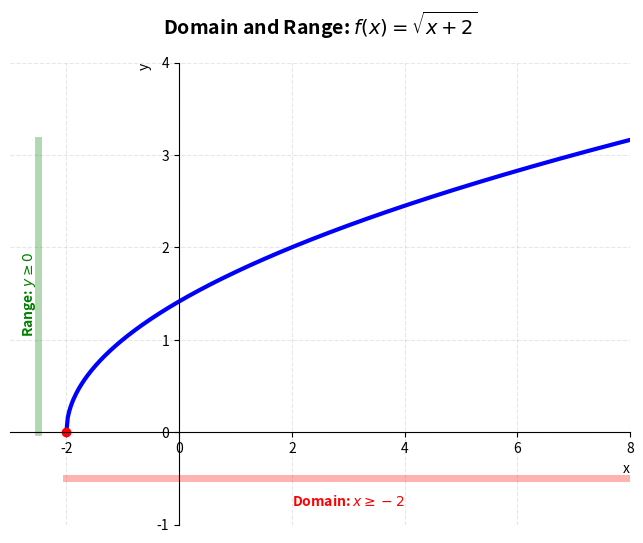
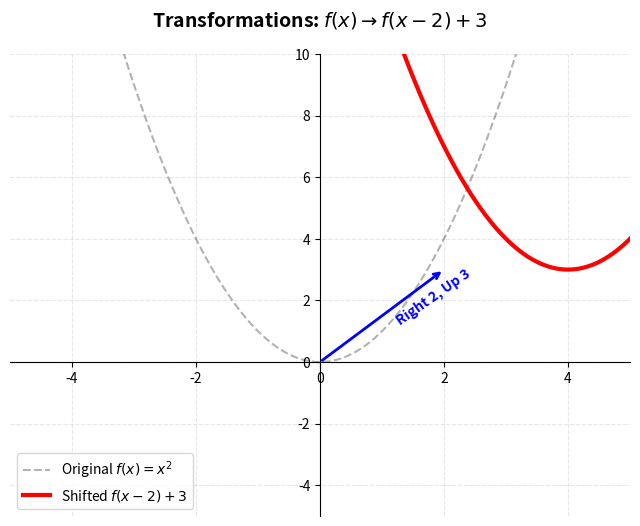
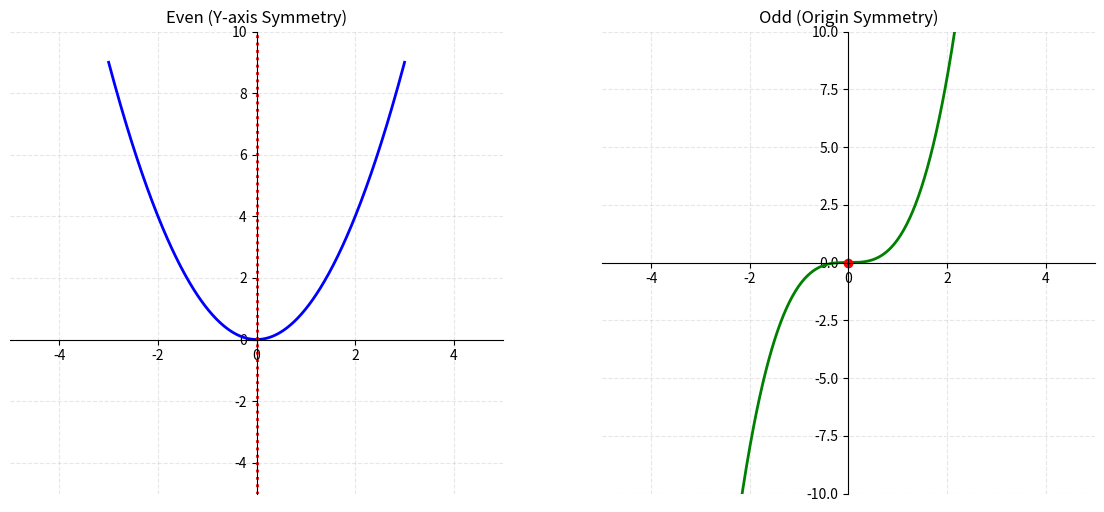

Write the Python code that produced these figures, in order.
import matplotlib.pyplot as plt
import numpy as np
import os
import sys

def setup_canvas(ax, title, x_range=(-5, 5), y_range=(-5, 10)):
    ax.spines['left'].set_position('zero')
    ax.spines['bottom'].set_position('zero')
    ax.spines['right'].set_color('none')
    ax.spines['top'].set_color('none')
    ax.set_aspect('auto')
    ax.set_xlim(x_range)
    ax.set_ylim(y_range)
    ax.grid(True, linestyle='--', alpha=0.3)
    ax.set_title(title, fontsize=14, fontweight='bold', pad=20)

def gen_domain_range(output_path):
    fig, ax = plt.subplots(figsize=(8, 6))
    setup_canvas(ax, r"Domain and Range: $f(x) = \sqrt{x+2}$", x_range=(-3, 8), y_range=(-1, 4))
    
    x = np.linspace(-2, 8, 400)
    y = np.sqrt(x + 2)
    ax.plot(x, y, 'b-', lw=3)
    
    # Domain indicator
    ax.plot([-2, 8], [-0.5, -0.5], 'r-', lw=5, alpha=0.3)
    ax.text(3, -0.8, r"Domain: $x \geq -2$", color='red', fontweight='bold', ha='center')
    
    # Range indicator
    ax.plot([-2.5, -2.5], [0, 3.16], 'g-', lw=5, alpha=0.3)
    ax.text(-2.8, 1.5, r"Range: $y \geq 0$", color='green', fontweight='bold', rotation=90, va='center')
    
    ax.plot(-2, 0, 'ro')
    ax.set_xlabel("x", loc='right')
    ax.set_ylabel("y", loc='top')
    
    plt.savefig(output_path, bbox_inches='tight', dpi=150)
    plt.close()

def gen_transformations(output_path):
    fig, ax = plt.subplots(figsize=(8, 6))
    setup_canvas(ax, r"Transformations: $f(x) \rightarrow f(x-2)+3$")
    
    x = np.linspace(-4, 4, 400)
    y1 = x**2
    y2 = (x-2)**2 + 3
    
    ax.plot(x, y1, 'k--', alpha=0.3, label=r"Original $f(x) = x^2$")
    ax.plot(x + 2, y2, 'r-', lw=3, label=r"Shifted $f(x-2)+3$")
    
    # Movement arrows
    ax.annotate('', xy=(2, 3), xytext=(0, 0),
                arrowprops=dict(arrowstyle='->', lw=2, color='blue'))
    ax.text(1.2, 1.2, "Right 2, Up 3", color='blue', rotation=35, fontweight='bold')
    
    ax.legend()
    plt.savefig(output_path, bbox_inches='tight', dpi=150)
    plt.close()

def gen_even_odd(output_path):
    fig, (ax1, ax2) = plt.subplots(1, 2, figsize=(14, 6))
    
    # Even
    setup_canvas(ax1, r"Even Function: $f(x) = f(-x)$")
    x = np.linspace(-3, 3, 400)
    ax1.plot(x, x**2, 'b-', lw=2)
    ax1.axvline(0, color='r', linestyle=':', lw=2, label="Reflect Line")
    ax1.set_title("Even (Y-axis Symmetry)")
    
    # Odd
    setup_canvas(ax2, r"Odd Function: $f(-x) = -f(x)$", y_range=(-10, 10))
    ax2.plot(x, x**3, 'g-', lw=2)
    ax2.plot(0, 0, 'ro', label="Origin Symmetry")
    ax2.set_title("Odd (Origin Symmetry)")
    
    plt.savefig(output_path, bbox_inches='tight', dpi=150)
    plt.close()

if __name__ == "__main__":
    out_dir = sys.argv[1] if len(sys.argv) > 1 else "output"
    if not os.path.exists(out_dir): os.makedirs(out_dir)
    
    gen_domain_range(os.path.join(out_dir, "func_domain_range_premium.png"))
    gen_transformations(os.path.join(out_dir, "func_transform_premium.png"))
    gen_even_odd(os.path.join(out_dir, "func_even_odd_premium.png"))
    
    print("Successfully generated 3 premium Functions diagrams.")
